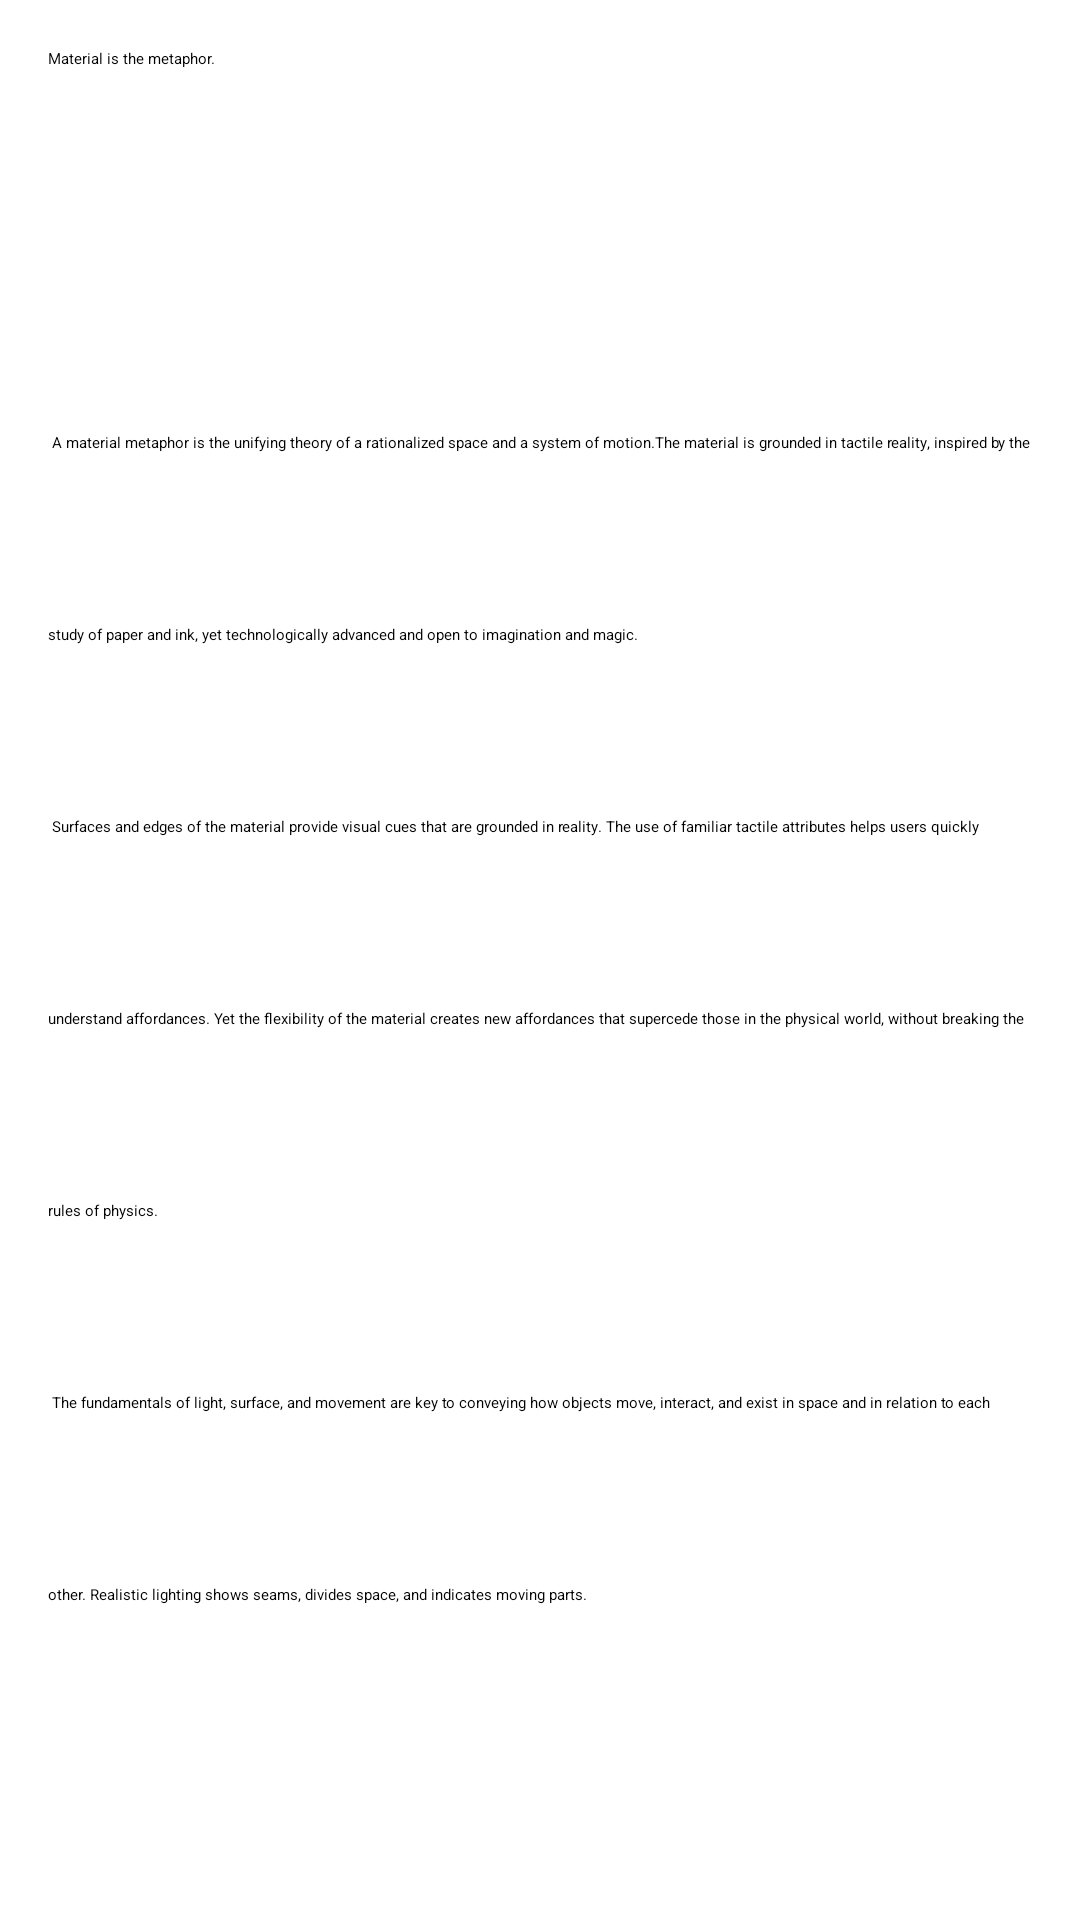

Layout XML and referenced resources for this Android screen:
<!-- AndroidManifest.xml: application theme Theme.BibleReader20 -->
<!-- res/layout/fragment_page.xml -->
<?xml version="1.0" encoding="utf-8"?>
<androidx.core.widget.NestedScrollView xmlns:android="http://schemas.android.com/apk/res/android"
    xmlns:tools="http://schemas.android.com/tools"
    android:layout_width="match_parent"
    android:layout_height="match_parent"
    tools:context=".PageFragment">
    <TextView
        android:id="@+id/page_fragment_content"
        android:layout_width="wrap_content"
        android:layout_height="wrap_content"
        android:lineHeight="@dimen/line_height"
        android:layout_margin="@dimen/text_margin"
        android:text="@string/large_text"
        />
</androidx.core.widget.NestedScrollView>
<!-- resources referenced by this layout -->
<resources>
  <dimen name="line_height">64dp</dimen>
  <dimen name="text_margin">16dp</dimen>
</resources>
